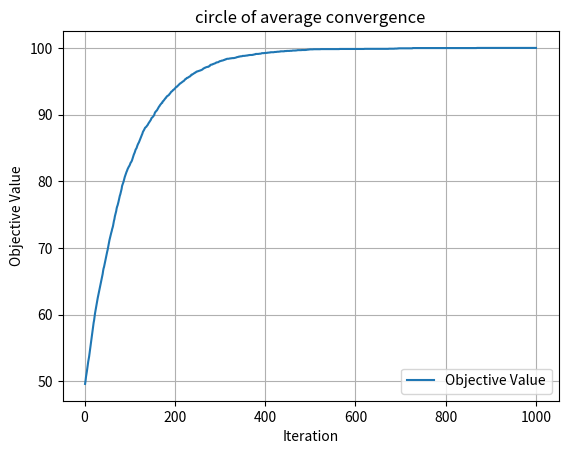

Python code for this plot:
#!/usr/bin/env python
# coding: utf-8

# In[1]:


# 處理 array
import numpy as np

# 產生隨機 list，用於隨機產生出一組合法解
import random

# data visualisation and manipulation
# 畫收斂圖
import matplotlib.pyplot as plt


# In[2]:


# STEP 1 Initialization:
# 隨機產生出一組合法解 (至多2的100次方種可能解)

def ramdomSolution():
    # 隨機生成 100 bits 0/1 長度
    rand_sol = [ random.randint(0,1) for _ in range(n)]
    # 解值
    rand_val = Evaluation(rand_sol)
            
    return rand_sol, rand_val
# n=10
# ramdomSolution()


# In[3]:


# STEP 2 Transition: 產生一個或多個解 隨機 移動
# 找鄰近解
# 採隨機移動 將任一位置 0換成 1 1換成 0 

def Transition(sol):
    
    neightbor_sol = sol.copy()

    # 採隨機移動 (2)隨機找其中一個 bit 0換成 1 1換成 0       
    i = random.randint(0,n-1)

    # 多一個 1 
    if(neightbor_sol[i] == 0):

        neightbor_sol[i] = 1

    # 少一個 1 
    else: 
        neightbor_sol[i] = 0
        
    # 鄰近解存在 tabu_list 中 --> 重找鄰近解
    if(not checkNotInTabuList(neightbor_sol)):
        neightbor_sol = Transition(sol)
    
    return neightbor_sol
    
# n=4
# getNeighbor([0,1,1,0])


# In[4]:


# STEP 3 Evaluation: 評估一個或多個解 適應值(Objective value)大小

def Evaluation(sol):
    val = sol.count(1)
    return val


# In[5]:


# STEP 4 Determination: 將 STEP 3 評估出的適應值與先前的進行比較

def Determination(current_sol, current_val, new_sol, new_val):
    # 新解值較好 --> 接受新解
    if(new_val > current_val):
        # print("接受新解: ", new_val)
        current_sol, current_val = new_sol, new_val
    return current_sol, current_val


# In[6]:


def checkNotInTabuList(sol):
    
    # print("Check: tabu_list", tabu_list)
    
    # 存在 tabu_list 中 --> 產生新鄰近解
    if(sol in tabu_list):
        # print(sol," 存在 tabu_list 中 重找解")
        return False
    else:
        return True


# In[7]:


def recordTabuList(sol):
    
    # tabu list 未滿 直接加進尾端
    if(len(tabu_list) < tabu_size):
        # print("tabu list 未滿 直接加進尾端: ", sol)
        tabu_list.append(sol)
        
    # tabu list 滿 刪第一個再加進尾端
    else:
        tabu_list.pop(0)
        tabu_list.append(sol)
        # print("tabu list 滿 刪第一個再加進尾端: ", sol)
        
    # print("record tabu_list", tabu_list)
        


# In[8]:


def plotIteration(val_history, iteration):
    
    iterationTime = iteration

    plt.title('circle of average convergence')
    plt.plot(range(1, iterationTime + 1), val_history, label='Objective Value')
    plt.xlabel('Iteration')
    plt.ylabel('Objective Value')
    plt.legend()
    plt.grid()
    plt.show()


# In[9]:


# STEP 0 Setting: 初始參數:

global n,iteration,run,tabu_list,tabu_size; 

# 100 bits
n = 100

# 迭代次數(Iteration)
iteration = 1000

# 平均迭代1次 run 次數
run = 51

# 禁忌搜尋列表 列表size設=7
tabu_list = []
tabu_size = 7


# In[10]:


# 採隨機移動 變數
# 採隨機移動 加總 51run 並計算平均
rand_avg_val = 0
rand_total_val = 0

# 紀錄每次採隨機移動迭代的值
rand_iteration_history = []

# 紀錄採隨機移動最佳解及最佳值
rand_best_sol = []
rand_best_val = 0

# 跑51次run平均1000次迭代
for i in range(run):
    
    # 新的一 run 先清空解暫存 及 tabu list
    temp_history = []
    tabu_list = []
    
    # STEP 1 Initial:
    # 隨機產生出一組合法解 
    rand_current_sol, rand_currrent_val = ramdomSolution()
    # 初始解存入 tabu list 中
    tabu_list.append(rand_current_sol)
    # print("初始解: ", rand_current_sol)
    # print("初始解值: ", rand_currrent_val)

    # 迭代 1000 次停止
    for k in range(iteration):

        # print("\nNO.",k," iteration")
        
        # 尚未找到最佳解(全1)
        if(rand_currrent_val < n):
            # 找鄰近解
            neightbor_sol = Transition(rand_current_sol)
            # 存入 tabu_list 中
            recordTabuList(neightbor_sol)
            # 計算鄰近解的 Objective value
            neightbor_val = Evaluation(neightbor_sol)

            # print("新解: ", neightbor_sol)
            # print("新解值: ", neightbor_val)
        
        rand_current_sol, rand_currrent_val = Determination(rand_current_sol, rand_currrent_val, neightbor_sol, neightbor_val)
        
        # 紀錄採隨機移動每次的值
        temp_history.append(rand_currrent_val)
        # 紀錄採隨機移動最佳解及最佳值
        if(rand_currrent_val > rand_best_val):
            rand_best_val = rand_currrent_val
            rand_best_sol = rand_current_sol
        
    # 紀錄採隨機移動每次迭代的值
    rand_iteration_history.append(temp_history)

# list 轉 np array 方便平均計算
rand_val_history = np.array(rand_iteration_history)

# 加總每一行
rand_total_val = rand_val_history.sum(axis=0)
# 跑 51次平均值
rand_avg_val = rand_total_val / run

# 畫採隨機移動的平均收斂圖
plotIteration(rand_avg_val, iteration)
print("最佳解: ", rand_best_sol)
print("最佳值: " ,rand_best_val)
print("最佳平均解值",max(rand_avg_val)) 
    

